7-way image classification set "cls" from GitHub (mengzhuo-k/pcb-inspector); label vocabulary: damaged component, excess solder, good solder, misaligned component, missing component, poor solder, solder bridge.

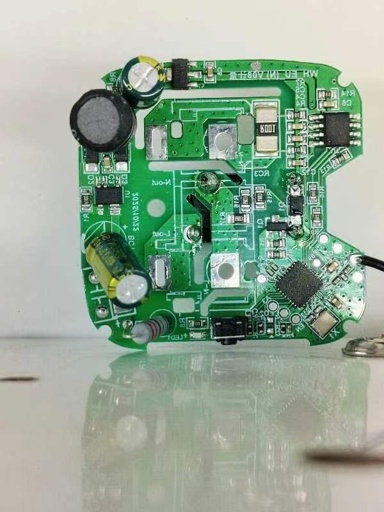
Label: excess solder

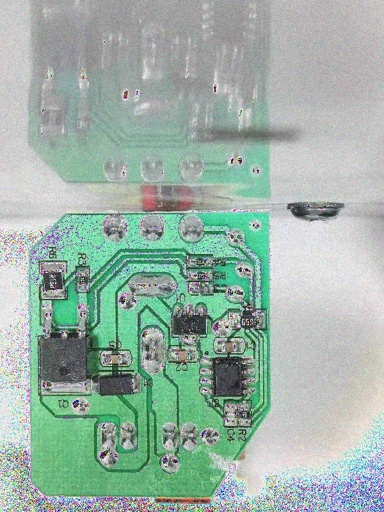
Label: missing component

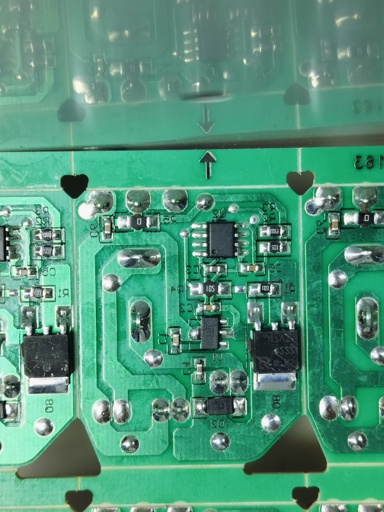
Label: damaged component

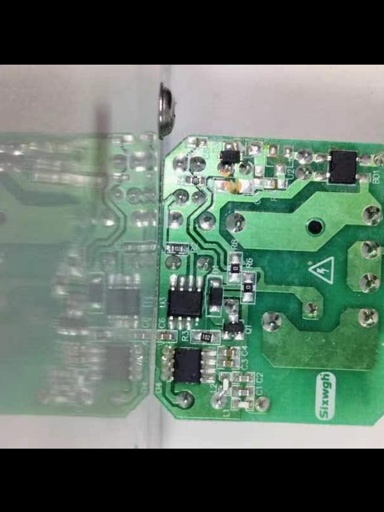
Label: misaligned component

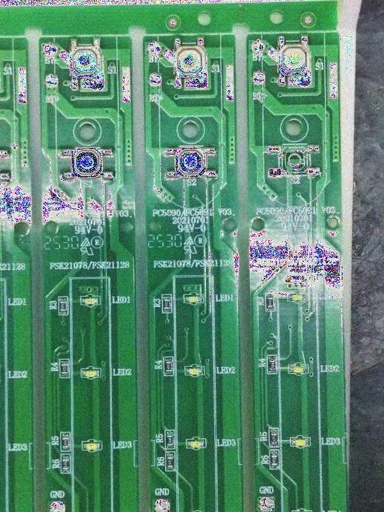
Label: solder bridge

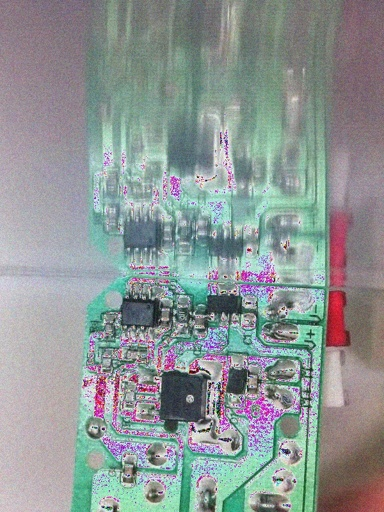
Label: poor solder
